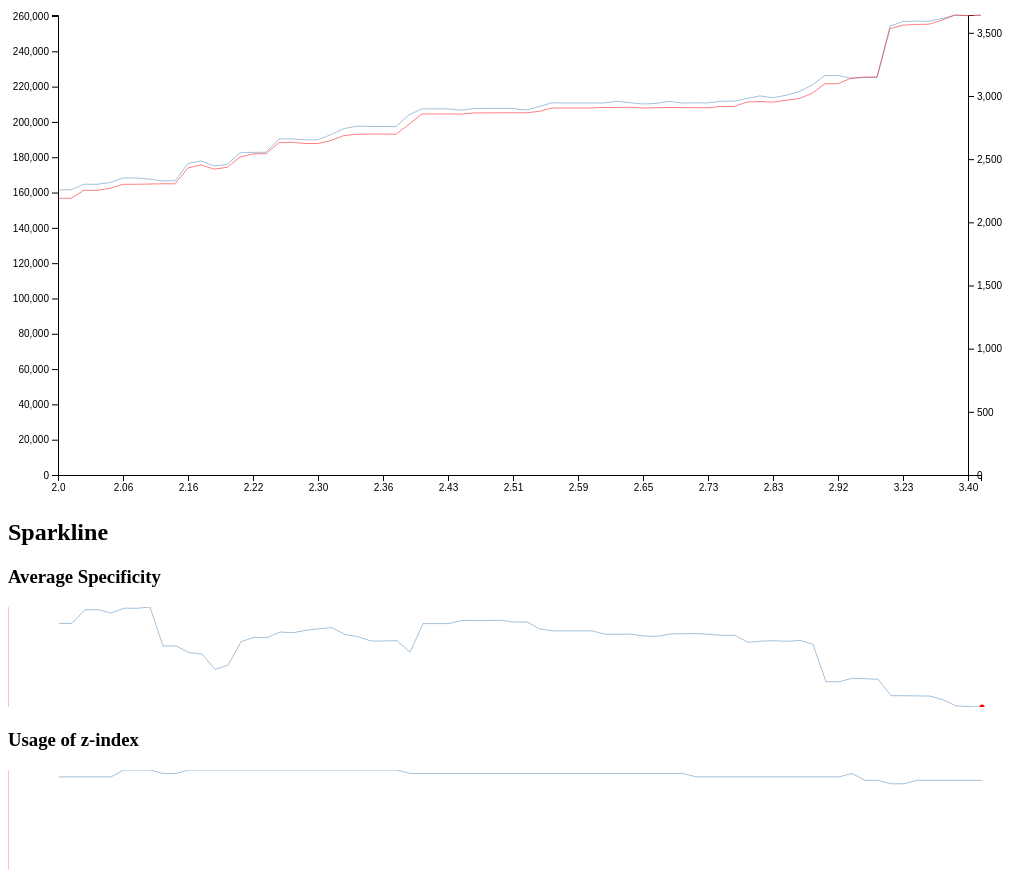
D3 v4 page, settled after 480 driven frames (8 s of simulated time); the page loaded 1 data file(s).


// ── assets/visu.js

var vis = d3.select("#visu"),
    spark = d3.select("#spark"),
    spark2 = d3.select("#spark2"),
    WIDTH = 1000,
    HEIGHT = 500,
    MARGINS = {
        top: 20,
        right: 40,
        bottom: 20,
        left: 50
    },
    xScale = d3
    	.scaleOrdinal()
    	.range([MARGINS.left, WIDTH - MARGINS.right]),
    yScale = d3
    	.scaleLinear()
    	.range([HEIGHT - MARGINS.top, MARGINS.bottom]),
    y2Scale = d3
      .scaleLinear()
      .range([HEIGHT - MARGINS.top, MARGINS.bottom]),
    ySparkScale = d3
      .scaleLinear()
      .range([100, 0]),
    ySpark2Scale = d3
      .scaleLinear()
      .range([100, 0]),
    xAxis,
    yAxis,
    y2Axis;

var getNameFromFilename = function(filename) {
  // OPTIMIZE
  return filename.split('_').slice(-1)[0].replace(/.css/i, '').replace(/v/i, '');
}

var globalLineX = function(d) {
  return xScale(getNameFromFilename(d.filename));
}

var lineGen = d3.line()
    .x(globalLineX)
    .y(function(d) {
      return yScale(d.size);
    });

var line2Gen = d3.line()
    .x(globalLineX)
    .y(function(d) {
      return y2Scale(d.selectors.total);
    });


var sparkLineGen = d3.line()
    .x(globalLineX)
    .y(function(d) {
      return ySparkScale(d.selectors.specificity.average);
    });

var spark2LineGen = d3.line()
    .x(globalLineX)
    .y(function(d) {
      return ySpark2Scale(d.declarations.properties['z-index'].length);
    });

d3.json('stats.json', function(error, data) {

    var allVersions = [];
    var allTickValues = [];
    var allVersionsRange = [];
    var rangeCount = 0;
    var rangeWidth = Math.floor((WIDTH - MARGINS.right)/data.length);
    data.forEach(function(item) {

        var versionName = getNameFromFilename(item.filename);
        allTickValues.push(rangeCount%5 === 0 ? versionName : '');
        allVersions.push(versionName);
        allVersionsRange.push(MARGINS.left + rangeCount*rangeWidth);
        rangeCount++;
    });

    xScale.domain(allVersions)
        .range(allVersionsRange),
    yScale.domain([0, d3.max(data, function(d) {
            return d.size;
        })]),
    xAxis = d3.axisBottom().scale(xScale).tickValues(allTickValues),
    yAxis = d3.axisLeft().scale(yScale),
    y2Scale.domain([0, d3.max(data, function(d) {
            return d.selectors.total;
        })]),
    y2Axis = d3.axisRight().scale(y2Scale);

    ySparkScale.domain([d3.min(data, function(d) {
            return d.selectors.specificity.average;
        }), d3.max(data, function(d) {
            return d.selectors.specificity.average;
        })]),

    ySpark2Scale.domain([0, d3.max(data, function(d) {
            return d.declarations.properties['z-index'].length;
        })]),

	vis.append("svg:g")
		.attr("transform", "translate(0," + (HEIGHT - MARGINS.bottom) + ")")
		.call(xAxis);

	vis.append("svg:g")
		.attr("transform", "translate(" + (MARGINS.left) + ",0)")
	    .call(yAxis);

  vis.append("svg:g")
    .attr("transform", "translate(" + (WIDTH - MARGINS.right) + ",0)")
      .call(y2Axis);

    vis.append('svg:path')
        .attr('d', lineGen(data))
        .attr('class', 'path');

    vis.append('svg:path')
        .attr('d', line2Gen(data))
        .attr('class', 'path path--red');

    spark.append('svg:path')
        .attr('d', sparkLineGen(data))
        .attr('class', 'path');


  spark.append('circle')
     .attr('class', 'sparkcircle')
     .attr('cx', xScale(getNameFromFilename(data[rangeCount-1].filename)))
     .attr('cy', ySparkScale(data[rangeCount-1].selectors.specificity.average))
     .attr('r', 2.5); 

  spark2.append('svg:path')
      .attr('d', spark2LineGen(data))
      .attr('class', 'path');

});

/*

D3 wrappers:
- http://metricsgraphicsjs.org/examples.htm#multilines
- http://c3js.org/samples/simple_xy_multiple.html
- 

*/

### data: stats.json
[
 {
  "size": 161540,
  "gzipSize": 23718,
  "humanizedSize": "158kB",
  "humanizedGzipSize": "23kB",
  "rules": {
   "total": 1507,
   "size": {
    "max": 21,
    "average": 2.775
   }
  },
  "selectors": {
   "total": 2190,
   "type": 230,
   "class": 2145,
   "id": 8,
   "pseudoClass": 474,
   "pseudoElement": 155,
   "specificity": {
    "max": 110,
    "average": 14.42
   }
  },
  "declarations": {
   "total": 4182,
   "properties": {
    "color": "[... 318 items]",
    "background-color": "[... 137 items]",
    "font-size": "[... 237 items]",
    "line-height": "[... 125 items]",
    "transition": "[... 28 items]",
    "order": "[... 13 items]",
    "flex": "[... 3 items]",
    "z-index": "[... 27 items]"
   }
  },
  "mediaQueries": {
   "total": 307,
   "unique": 14
  },
  "filename": "./../files/screen_v2.0.css"
 },
 {
  "size": 161540,
  "gzipSize": 23718,
  "humanizedSize": "158kB",
  "humanizedGzipSize": "23kB",
  "rules": {
   "total": 1507,
   "size": {
    "max": 21,
    "average": 2.775
   }
  },
  "selectors": {
   "total": 2190,
   "type": 230,
   "class": 2145,
   "id": 8,
   "pseudoClass": 474,
   "pseudoElement": 155,
   "specificity": {
    "max": 110,
    "average": 14.42
   }
  },
  "declarations": {
   "total": 4182,
   "properties": {
    "color": "[... 318 items]",
    "background-color": "[... 137 items]",
    "font-size": "[... 237 items]",
    "line-height": "[... 125 items]",
    "transition": "[... 28 items]",
    "order": "[... 13 items]",
    "flex": "[... 3 items]",
    "z-index": "[... 27 items]"
   }
  },
  "mediaQueries": {
   "total": 307,
   "unique": 14
  },
  "filename": "./../files/screen_v2.01.css"
 },
 {
  "size": 164702,
  "gzipSize": 24089,
  "humanizedSize": "161kB",
  "humanizedGzipSize": "24kB",
  "rules": {
   "total": 1510,
   "size": {
    "max": 21,
    "average": 2.798
   }
  },
  "selectors": {
   "total": 2253,
   "type": 231,
   "class": 2207,
   "id": 8,
   "pseudoClass": 515,
   "pseudoElement": 209,
   "specificity": {
    "max": 110,
    "average": 14.53
   }
  },
  "declarations": {
   "total": 4225,
   "properties": {
    "color": "[... 319 items]",
    "background-color": "[... 139 items]",
    "font-size": "[... 240 items]",
    "line-height": "[... 127 items]",
    "transition": "[... 28 items]",
    "order": "[... 13 items]",
    "flex": "[... 3 items]",
    "z-index": "[... 27 items]"
   }
  },
  "mediaQueries": {
   "total": 307,
   "unique": 14
  },
  "filename": "./../files/screen_v2.02.css"
 },
 {
  "size": 164702,
  "gzipSize": 24089,
  "humanizedSize": "161kB",
  "humanizedGzipSize": "24kB",
  "rules": {
   "total": 1510,
   "size": {
    "max": 21,
    "average": 2.798
   }
  },
  "selectors": {
   "total": 2253,
   "type": 231,
   "class": 2207,
   "id": 8,
   "pseudoClass": 515,
   "pseudoElement": 209,
   "specificity": {
    "max": 110,
    "average": 14.53
   }
  },
  "declarations": {
   "total": 4225,
   "properties": {
    "color": "[... 319 items]",
    "background-color": "[... 139 items]",
    "font-size": "[... 240 items]",
    "line-height": "[... 127 items]",
    "transition": "[... 28 items]",
    "order": "[... 13 items]",
    "flex": "[... 3 items]",
    "z-index": "[... 27 items]"
   }
  },
  "mediaQueries": {
   "total": 307,
   "unique": 14
  },
  "filename": "./../files/screen_v2.03.css"
 },
 {
  "size": 165639,
  "gzipSize": 24251,
  "humanizedSize": "162kB",
  "humanizedGzipSize": "24kB",
  "rules": {
   "total": 1524,
   "size": {
    "max": 21,
    "average": 2.793
   }
  },
  "selectors": {
   "total": 2269,
   "type": 235,
   "class": 2223,
   "id": 8,
   "pseudoClass": 518,
   "pseudoElement": 210,
   "specificity": {
    "max": 110,
    "average": 14.5
   }
  },
  "declarations": {
   "total": 4257,
   "properties": {
    "color": "[... 325 items]",
    "background-color": "[... 139 items]",
    "font-size": "[... 242 items]",
    "line-height": "[... 128 items]",
    "transition": "[... 28 items]",
    "order": "[... 13 items]",
    "flex": "[... 3 items]",
    "z-index": "[... 27 items]"
   }
  },
  "mediaQueries": {
   "total": 309,
   "unique": 14
  },
  "filename": "./../files/screen_v2.05.css"
 },
 {
  "size": 168262,
  "gzipSize": 24608,
  "humanizedSize": "164kB",
  "humanizedGzipSize": "24kB",
  "rules": {
   "total": 1553,
   "size": {
    "max": 21,
    "average": 2.805
   }
  },
  "selectors": {
   "total": 2301,
   "type": 237,
   "class": 2254,
   "id": 9,
   "pseudoClass": 530,
   "pseudoElement": 214,
   "specificity": {
    "max": 110,
    "average": 14.54
   }
  },
  "declarations": {
   "total": 4356,
   "properties": {
    "color": "[... 338 items]",
    "background-color": "[... 143 items]",
    "font-size": "[... 250 items]",
    "line-height": "[... 134 items]",
    "transition": "[... 29 items]",
    "order": "[... 13 items]",
    "flex": "[... 3 items]",
    "z-index": "[... 29 items]"
   }
  },
  "mediaQueries": {
   "total": 314,
   "unique": 14
  },
  "filename": "./../files/screen_v2.06.css"
 },
 {
  "size": 168262,
  "gzipSize": 24608,
  "humanizedSize": "164kB",
  "humanizedGzipSize": "24kB",
  "rules": {
   "total": 1553,
   "size": {
    "max": 21,
    "average": 2.805
   }
  },
  "selectors": {
   "total": 2301,
   "type": 237,
   "class": 2254,
   "id": 9,
   "pseudoClass": 530,
   "pseudoElement": 214,
   "specificity": {
    "max": 110,
    "average": 14.54
   }
  },
  "declarations": {
   "total": 4356,
   "properties": {
    "color": "[... 338 items]",
    "background-color": "[... 143 items]",
    "font-size": "[... 250 items]",
    "line-height": "[... 134 items]",
    "transition": "[... 29 items]",
    "order": "[... 13 items]",
    "flex": "[... 3 items]",
    "z-index": "[... 29 items]"
   }
  },
  "mediaQueries": {
   "total": 314,
   "unique": 14
  },
  "filename": "./../files/screen_v2.07.css"
 },
 {
  "size": 167636,
  "gzipSize": 24638,
  "humanizedSize": "164kB",
  "humanizedGzipSize": "24kB",
  "rules": {
   "total": 1548,
   "size": {
    "max": 21,
    "average": 2.797
   }
  },
  "selectors": {
   "total": 2303,
   "type": 237,
   "class": 2256,
   "id": 9,
… [head cut at 6 KiB]